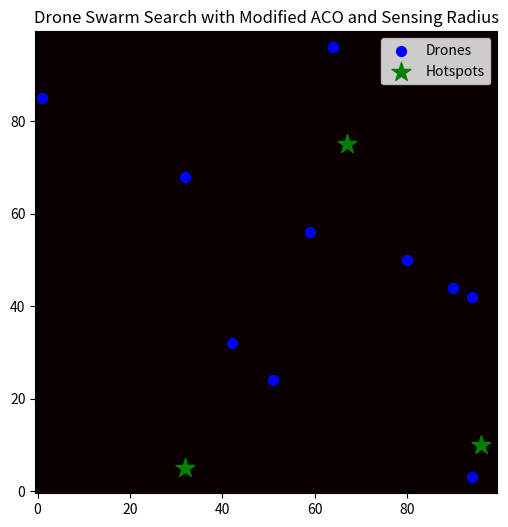

Source code (Python):
import numpy as np
import matplotlib.pyplot as plt
import matplotlib.animation as animation
import random

# -------------------------------
# Parameters and Initialization
# -------------------------------
grid_size = (100, 100)
num_drones = 10
num_hotspots = 3
drone_speed = 1  # drones move 1 unit per timestep
sensing_radius = 10  # drones can sense hotspots within this distance
evaporation_rate = 0.99  # pheromone evaporation factor
deposit_amount = 1.0  # pheromone deposited per visit

# Create a pheromone map (initially all zeros)
pheromone = np.zeros(grid_size)

# Initialize drones at random positions
drones = []
for _ in range(num_drones):
    pos = (np.random.randint(0, grid_size[0]), np.random.randint(0, grid_size[1]))
    drones.append(pos)

# Initialize fire hotspots at random positions
hotspots = []
for _ in range(num_hotspots):
    pos = (np.random.randint(0, grid_size[0]), np.random.randint(0, grid_size[1]))
    hotspots.append(pos)

# -------------------------------
# Helper Functions
# -------------------------------
def get_neighbors(pos):
    """Return valid neighboring positions (8-connected grid)."""
    x, y = pos
    moves = [(-1, -1), (-1, 0), (-1, 1),
             (0, -1),           (0, 1),
             (1, -1),  (1, 0),  (1, 1)]
    neighbors = []
    for dx, dy in moves:
        nx, ny = x + dx, y + dy
        if 0 <= nx < grid_size[0] and 0 <= ny < grid_size[1]:
            neighbors.append((nx, ny))
    return neighbors

def euclidean_distance(a, b):
    """Return the Euclidean distance between two points a and b."""
    return np.sqrt((a[0] - b[0])**2 + (a[1] - b[1])**2)

def choose_next_position(pos):
    """
    Choose the next position for a drone. 
    If a hotspot is within sensing_radius, move towards the closest hotspot.
    Otherwise, use the modified ACO rule (favoring low-pheromone cells).
    """
    # Check if any hotspot is within sensing radius
    visible_hotspots = [h for h in hotspots if euclidean_distance(pos, h) <= sensing_radius]
    
    neighbors = get_neighbors(pos)
    
    if visible_hotspots:
        # Find the closest hotspot
        target = min(visible_hotspots, key=lambda h: euclidean_distance(pos, h))
        # From the available neighbors, choose one that minimizes the distance to the target
        distances = [euclidean_distance(n, target) for n in neighbors]
        min_distance = min(distances)
        # Get all neighbors that are as close as the minimum distance (tie-breaking)
        best_neighbors = [n for n, d in zip(neighbors, distances) if d == min_distance]
        next_pos = random.choice(best_neighbors)
    else:
        # Use modified ACO: favor cells with lower pheromone levels
        pheromone_levels = np.array([pheromone[n] for n in neighbors])
        weights = 1.0 / (pheromone_levels + 1e-3)  # add small constant to avoid division by zero
        probabilities = weights / np.sum(weights)
        next_pos = random.choices(neighbors, weights=probabilities, k=1)[0]
    return next_pos

def simulation_step():
    """Perform one simulation step for all drones."""
    global drones, hotspots, pheromone
    new_positions = []
    for pos in drones:
        next_pos = choose_next_position(pos)
        new_positions.append(next_pos)
        # Deposit pheromone at the new position.
        pheromone[next_pos] += deposit_amount
        # If a hotspot is detected at the new position, remove it.
        if next_pos in hotspots:
            hotspots.remove(next_pos)
    drones = new_positions
    # Evaporate pheromones across the grid.
    pheromone *= evaporation_rate

# -------------------------------
# Visualization Setup
# -------------------------------
fig, ax = plt.subplots(figsize=(6, 6))
im = ax.imshow(pheromone.T, origin='lower', cmap='hot', interpolation='nearest', vmin=0, vmax=5)
scat_drones = ax.scatter([pos[0] for pos in drones], [pos[1] for pos in drones], 
                         c='blue', s=50, label='Drones')
scat_hotspots = ax.scatter([pos[0] for pos in hotspots], [pos[1] for pos in hotspots],
                           c='green', marker='*', s=200, label='Hotspots')
ax.legend(loc='upper right')
ax.set_title("Drone Swarm Search with Modified ACO and Sensing Radius")

# -------------------------------
# Animation Update Function
# -------------------------------
def update(frame):
    simulation_step()
    im.set_data(pheromone.T)
    scat_drones.set_offsets(np.array(drones))
    # Update hotspots display; if none remain, clear the marker.
    if hotspots:
        scat_hotspots.set_offsets(np.array(hotspots))
    else:
        scat_hotspots.set_offsets(np.empty((0, 2)))
        print(f"Hotspots found in {frame} iterations!")
        exit(0)

    ax.set_title(f"Iteration {frame} - Remaining Hotspots: {len(hotspots)}")
    return im, scat_drones, scat_hotspots

# Create the animation (stops once all hotspots are found or after max iterations)
ani = animation.FuncAnimation(fig, update, frames=500, interval=100, blit=False, repeat=False)
plt.show()
